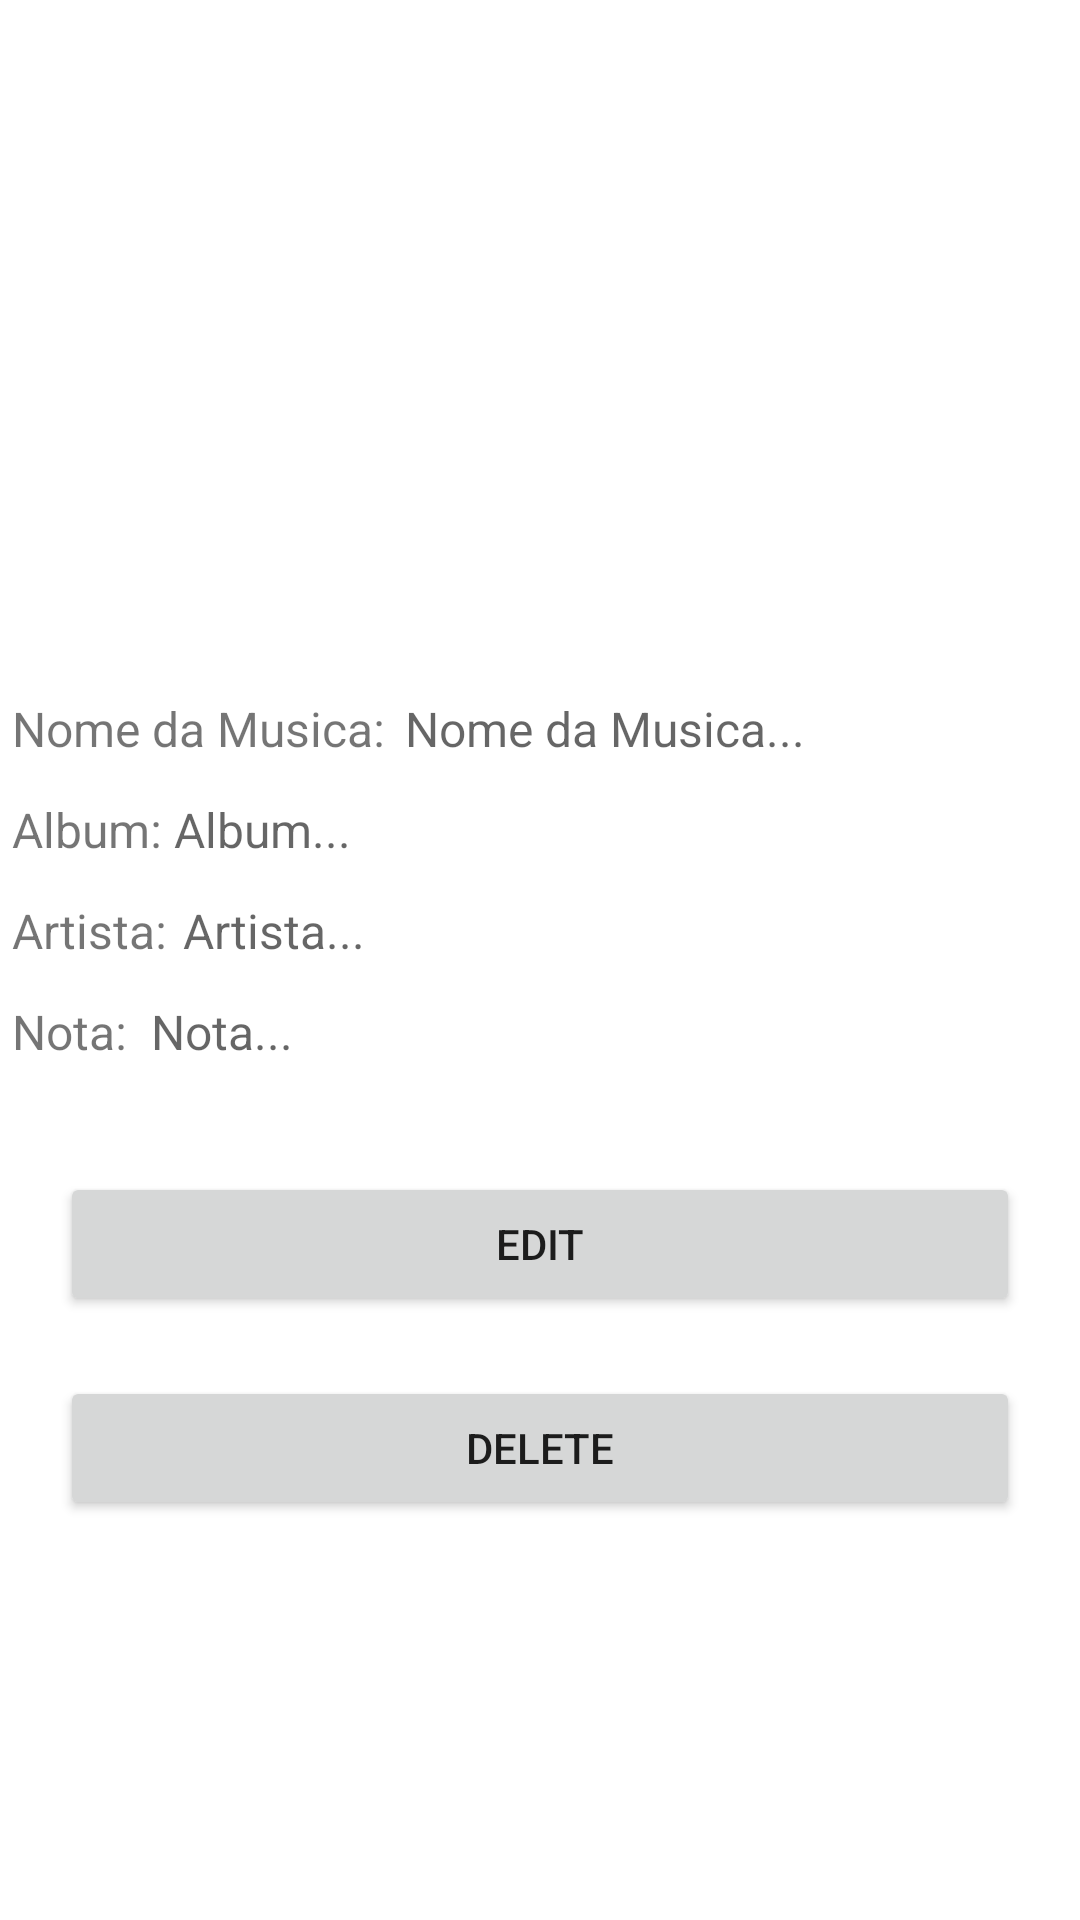

Android layout source for this screen:
<!-- AndroidManifest.xml: application theme Theme.Assessment_Gabriel_Cunha_Fundamentos -->
<!-- res/layout/details_music_fragment.xml -->
<?xml version="1.0" encoding="utf-8"?>
<androidx.constraintlayout.widget.ConstraintLayout xmlns:android="http://schemas.android.com/apk/res/android"
    xmlns:app="http://schemas.android.com/apk/res-auto"
    xmlns:tools="http://schemas.android.com/tools"
    android:id="@+id/frameLayoutDetailsMusic"
    android:layout_width="match_parent"
    android:layout_height="match_parent"
    tools:context=".fragments.detailsMusicFragment" >

    <ImageView
        android:id="@+id/imageViewEmo"
        android:layout_width="147dp"
        android:layout_height="147dp"
        android:layout_marginTop="22dp"
        android:src="@drawable/original_5cbe51fc2ead2"
        android:visibility="visible"
        app:layout_constraintBottom_toTopOf="@+id/textViewMusicName"
        app:layout_constraintEnd_toEndOf="parent"
        app:layout_constraintHorizontal_bias="0.497"
        app:layout_constraintStart_toStartOf="parent"
        app:layout_constraintTop_toTopOf="parent"
        app:layout_constraintVertical_bias="0.163"
        tools:src="@drawable/original_5cbe51fc2ead2"
        tools:visibility="visible" />

    <TextView
        android:id="@+id/textView5"
        android:layout_width="wrap_content"
        android:layout_height="wrap_content"
        android:layout_marginStart="4dp"
        android:layout_marginTop="232dp"
        android:text="Nome da Musica:"
        android:textSize="16sp"
        app:layout_constraintStart_toStartOf="parent"
        app:layout_constraintTop_toTopOf="parent" />

    <TextView
        android:id="@+id/textViewMusicName"
        android:layout_width="wrap_content"
        android:layout_height="wrap_content"
        android:layout_marginTop="232dp"
        android:hint="Nome da Musica..."
        android:textSize="16sp"
        app:layout_constraintEnd_toEndOf="parent"
        app:layout_constraintHorizontal_bias="0.067"
        app:layout_constraintStart_toEndOf="@+id/textView5"
        app:layout_constraintTop_toTopOf="parent" />

    <TextView
        android:id="@+id/textViewMusicAlbum"
        android:layout_width="wrap_content"
        android:layout_height="wrap_content"
        android:layout_marginTop="12dp"
        android:hint="Album..."
        android:textSize="16sp"
        app:layout_constraintEnd_toEndOf="parent"
        app:layout_constraintHorizontal_bias="0.016"
        app:layout_constraintStart_toEndOf="@+id/textView6"
        app:layout_constraintTop_toBottomOf="@+id/textViewMusicName" />

    <TextView
        android:id="@+id/textView6"
        android:layout_width="wrap_content"
        android:layout_height="wrap_content"
        android:layout_marginStart="4dp"
        android:layout_marginTop="12dp"
        android:text="Album:"
        android:textSize="16sp"
        app:layout_constraintStart_toStartOf="parent"
        app:layout_constraintTop_toBottomOf="@+id/textView5" />

    <TextView
        android:id="@+id/textViewNota"
        android:layout_width="wrap_content"
        android:layout_height="wrap_content"
        android:layout_marginStart="8dp"
        android:layout_marginTop="12dp"
        android:hint="Nota..."
        android:textSize="16sp"
        app:layout_constraintStart_toEndOf="@+id/textView"
        app:layout_constraintTop_toBottomOf="@+id/textViewMusicArtist" />

    <TextView
        android:id="@+id/textView"
        android:layout_width="wrap_content"
        android:layout_height="wrap_content"
        android:layout_marginStart="4dp"
        android:layout_marginTop="12dp"
        android:text="Nota:"
        android:textSize="16sp"
        app:layout_constraintStart_toStartOf="parent"
        app:layout_constraintTop_toBottomOf="@+id/textView7" />

    <TextView
        android:id="@+id/textView7"
        android:layout_width="wrap_content"
        android:layout_height="wrap_content"
        android:layout_marginStart="4dp"
        android:layout_marginTop="12dp"
        android:text="Artista:"
        android:textSize="16sp"
        app:layout_constraintStart_toStartOf="parent"
        app:layout_constraintTop_toBottomOf="@+id/textView6" />

    <TextView
        android:id="@+id/textViewMusicArtist"
        android:layout_width="wrap_content"
        android:layout_height="wrap_content"
        android:layout_marginTop="12dp"
        android:hint="Artista..."
        android:textSize="16sp"
        app:layout_constraintEnd_toEndOf="parent"
        app:layout_constraintHorizontal_bias="0.02"
        app:layout_constraintStart_toEndOf="@+id/textView7"
        app:layout_constraintTop_toBottomOf="@+id/textViewMusicAlbum" />

    <Button
        android:id="@+id/btnEdit"
        android:layout_width="0dp"
        android:layout_height="wrap_content"
        android:layout_marginStart="20dp"
        android:layout_marginTop="36dp"
        android:layout_marginEnd="20dp"
        android:text="EDIT"
        app:layout_constraintEnd_toEndOf="parent"
        app:layout_constraintHorizontal_bias="0.0"
        app:layout_constraintStart_toStartOf="parent"
        app:layout_constraintTop_toBottomOf="@+id/textViewNota"
        app:rippleColor="#A65454" />

    <Button
        android:id="@+id/btnDelete"
        android:layout_width="0dp"
        android:layout_height="wrap_content"
        android:layout_marginStart="20dp"
        android:layout_marginTop="20dp"
        android:layout_marginEnd="20dp"
        android:text="Delete"
        app:layout_constraintEnd_toEndOf="parent"
        app:layout_constraintStart_toStartOf="parent"
        app:layout_constraintTop_toBottomOf="@+id/btnEdit" />

</androidx.constraintlayout.widget.ConstraintLayout>
<!-- resources referenced by this layout -->
<resources>
  <style name="Theme.Assessment_Gabriel_Cunha_Fundamentos" parent="Theme.MaterialComponents.DayNight.DarkActionBar">
          
          <item name="colorPrimary">@color/purple_500</item>
          <item name="colorPrimaryVariant">@color/purple_700</item>
          <item name="colorOnPrimary">@color/white</item>
          
          <item name="colorSecondary">@color/teal_200</item>
          <item name="colorSecondaryVariant">@color/teal_700</item>
          <item name="colorOnSecondary">@color/black</item>
          
          <item name="android:statusBarColor" tools:targetApi="l">?attr/colorPrimaryVariant</item>
          
      </style>
  <!-- not gathered from this repository: default colours our renderer supplied (Android Studio template values) -->
  <color name="purple_500">#FF6200EE</color>
  <color name="purple_700">#FF3700B3</color>
  <color name="teal_200">#FF03DAC5</color>
  <color name="teal_700">#FF018786</color>
  <color name="black">#FF000000</color>
  <color name="white">#FFFFFFFF</color>
</resources>
